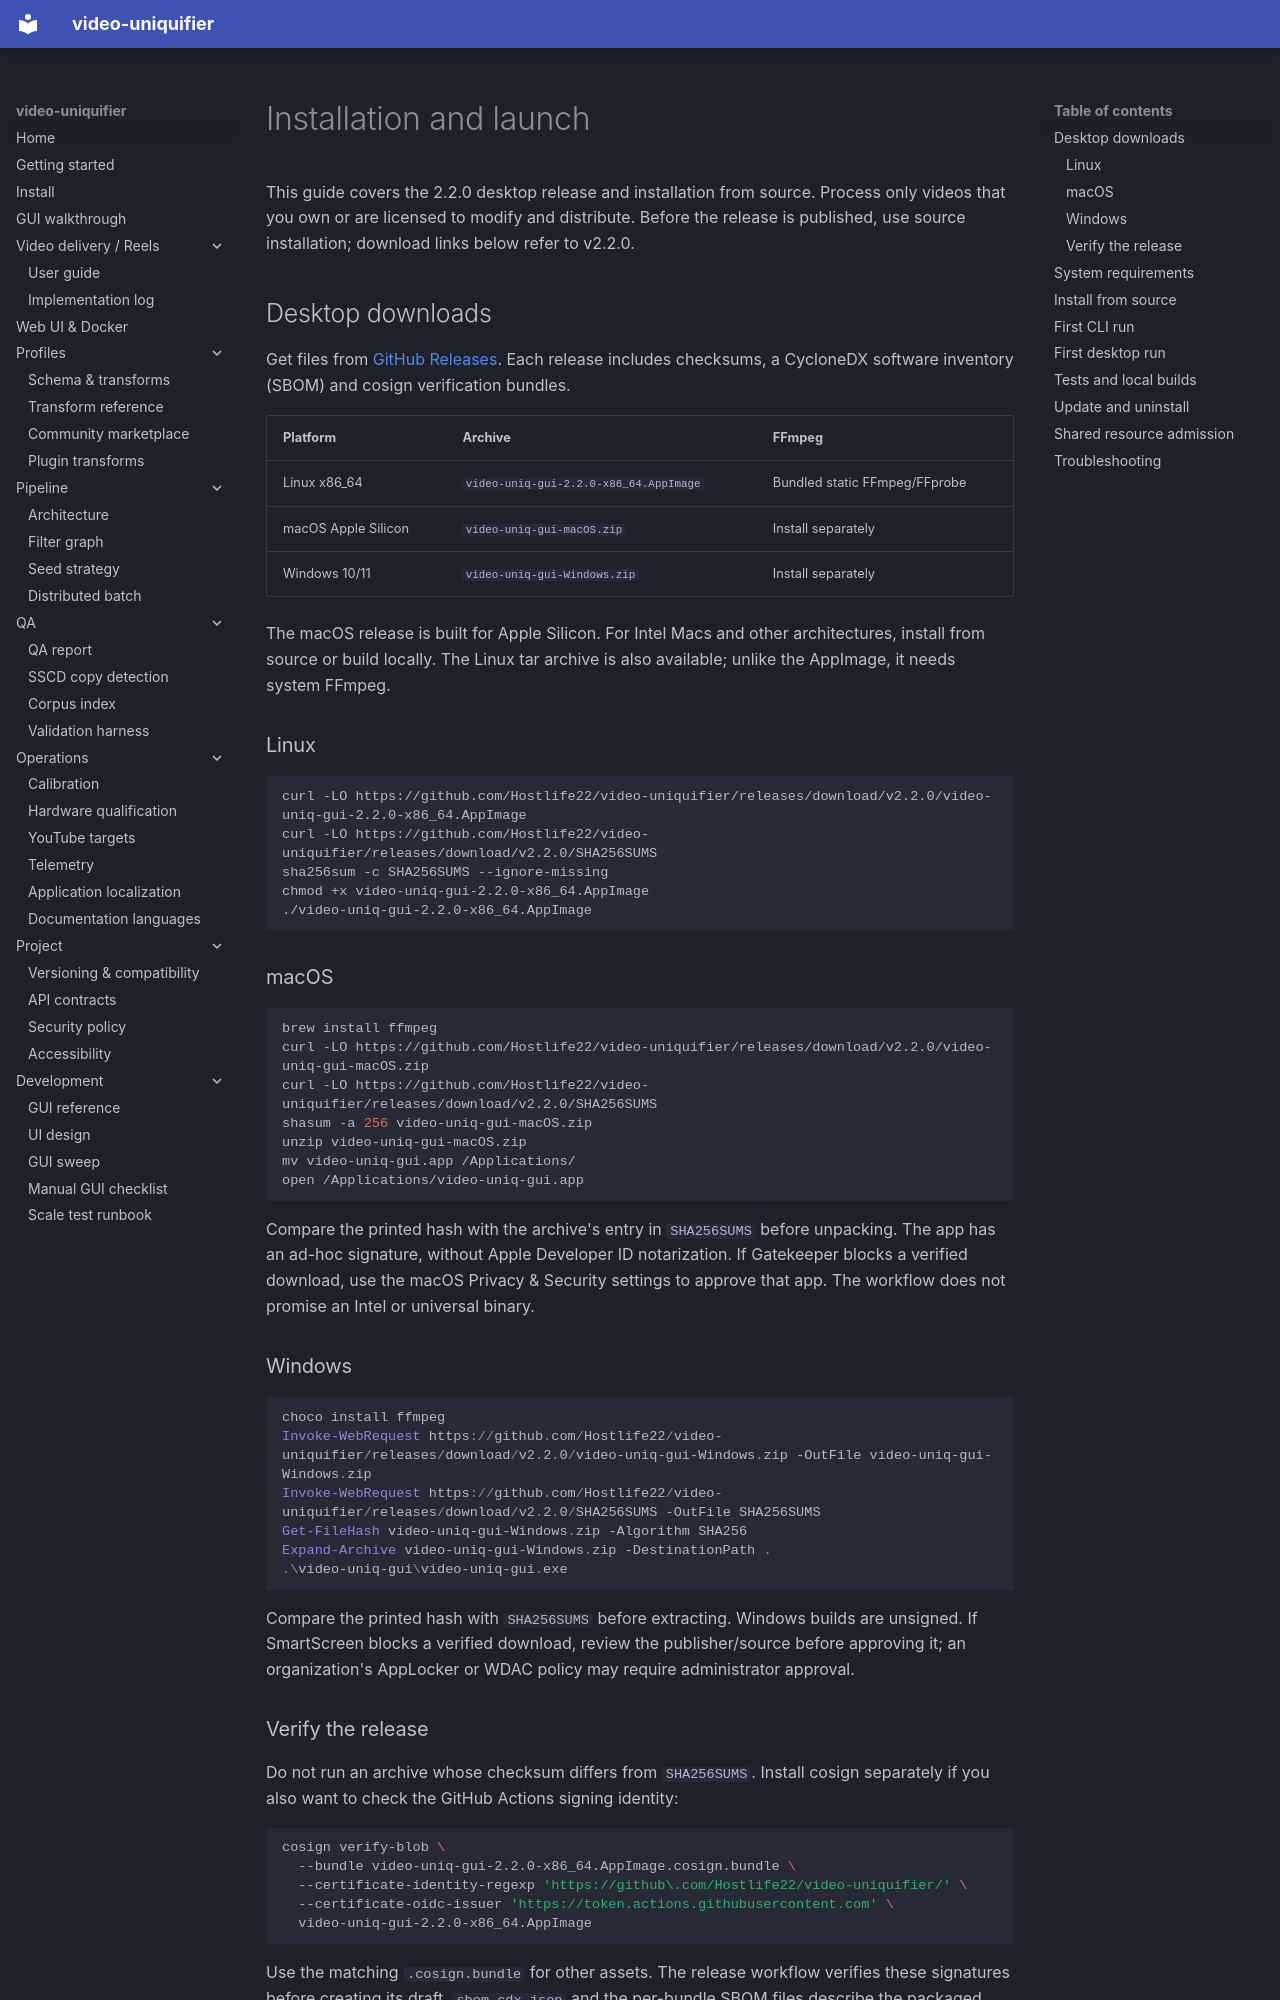

repository: Hostlife22/video-uniquifier · page: en/install/index.html · generator: mkdocs

# Installation and launch

This guide covers the 2.2.0 desktop release and installation from source. Process only videos that you own or are licensed to modify and distribute. Before the release is published, use source installation; download links below refer to v2.2.0.

## Desktop downloads

Get files from [GitHub Releases](https://github.com/Hostlife22/video-uniquifier/releases). Each release includes checksums, a CycloneDX software inventory (SBOM) and cosign verification bundles.

| Platform | Archive | FFmpeg |
|---|---|---|
| Linux x86_64 | `video-uniq-gui-2.2.0-x86_64.AppImage` | Bundled static FFmpeg/FFprobe |
| macOS Apple Silicon | `video-uniq-gui-macOS.zip` | Install separately |
| Windows 10/11 | `video-uniq-gui-Windows.zip` | Install separately |

The macOS release is built for Apple Silicon. For Intel Macs and other architectures, install from source or build locally. The Linux tar archive is also available; unlike the AppImage, it needs system FFmpeg.

### Linux

```bash
curl -LO https://github.com/Hostlife22/video-uniquifier/releases/download/v2.2.0/video-uniq-gui-2.2.0-x86_64.AppImage
curl -LO https://github.com/Hostlife22/video-uniquifier/releases/download/v2.2.0/SHA256SUMS
sha256sum -c SHA256SUMS --ignore-missing
chmod +x video-uniq-gui-2.2.0-x86_64.AppImage
./video-uniq-gui-2.2.0-x86_64.AppImage
```

### macOS

```bash
brew install ffmpeg
curl -LO https://github.com/Hostlife22/video-uniquifier/releases/download/v2.2.0/video-uniq-gui-macOS.zip
curl -LO https://github.com/Hostlife22/video-uniquifier/releases/download/v2.2.0/SHA256SUMS
shasum -a 256 video-uniq-gui-macOS.zip
unzip video-uniq-gui-macOS.zip
mv video-uniq-gui.app /Applications/
open /Applications/video-uniq-gui.app
```

Compare the printed hash with the archive's entry in `SHA256SUMS` before unpacking. The app has an ad-hoc signature, without Apple Developer ID notarization. If Gatekeeper blocks a verified download, use the macOS Privacy & Security settings to approve that app. The workflow does not promise an Intel or universal binary.

### Windows

```powershell
choco install ffmpeg
Invoke-WebRequest https://github.com/Hostlife22/video-uniquifier/releases/download/v2.2.0/video-uniq-gui-Windows.zip -OutFile video-uniq-gui-Windows.zip
Invoke-WebRequest https://github.com/Hostlife22/video-uniquifier/releases/download/v2.2.0/SHA256SUMS -OutFile SHA256SUMS
Get-FileHash video-uniq-gui-Windows.zip -Algorithm SHA256
Expand-Archive video-uniq-gui-Windows.zip -DestinationPath .
.\video-uniq-gui\video-uniq-gui.exe
```

Compare the printed hash with `SHA256SUMS` before extracting. Windows builds are unsigned. If SmartScreen blocks a verified download, review the publisher/source before approving it; an organization's AppLocker or WDAC policy may require administrator approval.
